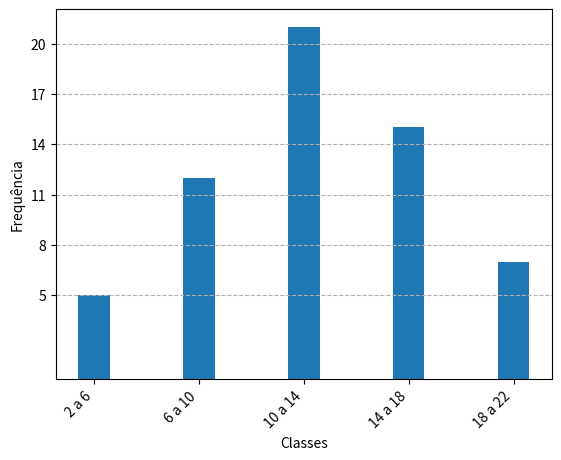

Write the Python code that produced this figure. (Note: this script raises an exception after producing the figure.)
import os
import matplotlib.pyplot as plt
import numpy as np 

tabela = [[[2, 6], 5],
           [[6, 10], 12],
           [[10, 14], 21],
           [[14, 18], 15],
           [[18, 22], 7]]

def ordenaTabela(tabela):
    numerosOrdenados = []
    for classe in tabela:
        i = 0
        while i < classe[1]:
            numerosOrdenados.append((classe[0][0] + classe[0][1]) / 2)
            i += 1
    return numerosOrdenados

def pontoMedio(tabela):
    pontoMedioClasses = []
    i = 0
    while i < len(tabela):
        pontoMedioClasses.append((tabela[i][0][0] + tabela[i][0][1]) / 2) 
        i += 1
    return pontoMedioClasses

def media(tabela):
    pontoMedioClasses = pontoMedio(tabela)
    media = 0
    i = 0
    while i < len(tabela):
        media += pontoMedioClasses[i] * tabela[i][1]
        i += 1
    media = media / somaFrequencias(tabela)
    return media

def moda(tabela):
    maior = 0
    pegaModa = []
    i = 0
    while i < len(tabela):
        if(tabela[i][1] > maior):
            maior = tabela[i][1]
            pegaModa = tabela[i]
        i += 1
    return pegaModa

def maiorFrequencia(tabela):
    maior = 0
    for i in tabela:
        if(i[1] > maior):
            maior = i[1]
    return maior

def mediana(tabela):
    elementosOrdenados = ordenaTabela(tabela)
    meio = somaFrequencias(tabela) / 2
    if(meio % 1 == 0):
        pegaMediana = (elementosOrdenados[int(meio)] + elementosOrdenados[int(meio) + 1]) / 2
        return pegaMediana
    else:
        meio += 0.5
        pegaMediana = elementosOrdenados[int(meio)]
        return pegaMediana
        
def desvioPadrao(tabela):
    mediaTabela = media(tabela)
    elementosOrdenados = pontoMedio(tabela)
    calculoDesvioPadrao = 0
    i = 0
    while i < len(elementosOrdenados):
        calculoDesvioPadrao += (elementosOrdenados[i] - mediaTabela) ** 2
        i += 1
    calculoDesvioPadrao = calculoDesvioPadrao / (len(tabela) - 1)
    return calculoDesvioPadrao

def somaFrequencias(tabela, iteraAte=len(tabela)):
    soma = 0
    i = 0
    while i < iteraAte:
        soma += tabela[i][1]
        i += 1
    return soma

def descobreClasse(x, tabela):
    elementoProcurado = x * somaFrequencias(tabela)
    buscaClasse = 0
    i = 0
    while(i < len(tabela)):
        buscaClasse += tabela[i][1]
        if(buscaClasse >= elementoProcurado):
            return i
        i += 1

def calculoPercentil(x, tabela):
    indiceClasse = descobreClasse(x, tabela)
    classePercentil = tabela[indiceClasse]
    limiteInferior =  classePercentil[0][0]
    amplitudeClasse = classePercentil[0][1] - classePercentil[0][0]
    somaFrequenciasAnteriores = somaFrequencias(tabela, indiceClasse)
    calculo = limiteInferior + ((x * somaFrequencias(tabela) - somaFrequenciasAnteriores) * amplitudeClasse) / classePercentil[1]
    return calculo


def imprimeOperacaoEscolhida(menu):
    if menu == '1' or menu == 100:
        return "percentil"
    elif menu == '2' or menu == 10:
        return "decil"
    elif menu == '3' or menu == 3:
        return "quartil"

def retornaX(til):
    while True:
        x = int(input("Digite o %s: " % (imprimeOperacaoEscolhida(til))))
        if(x > 0 and x <= til):
            return x
        else:
            print("%s inválido! Digite um percentil válido." % (imprimeOperacaoEscolhida(til)))
            continue

def separaClasses(tabela):
    classesSeparadas = []
    for i in tabela:
        classesSeparadas.append(str(i[0][0]) + " a " + str(i[0][1]))
    return classesSeparadas

def separaFrequencias(tabela):
    frequenciasSeparadas = []
    for i in tabela:
        frequenciasSeparadas.append(i[1])
    return frequenciasSeparadas



while True:
    os.system("cls")
    classes = separaClasses(tabela)
    frequencias = separaFrequencias(tabela)

    plt.ylabel("Frequência")
    plt.xlabel("Classes")
    plt.bar(classes, frequencias, width = 0.3)
    plt.yticks(np.arange(frequencias[0], maiorFrequencia(tabela), 3))
    plt.xticks(rotation=45, ha='right')
    plt.grid(axis='y', linestyle='--')
    plt.show()
    print("--- DADOS ---")
    print("média:  %s" % media(tabela))
    print("moda: %s" % moda(tabela)[0])
    print("mediana: %.3f" % mediana(tabela))
    print("desvio padrão: %.3f" % desvioPadrao(tabela))
    print("--- CALCULO ---")
    print("1 - Percentil")
    print("2 - Decil")
    print("3 - Quartil")
    menu = input(">>> ")
    if menu == '1':
        x = retornaX(100)
        x /= 100
        calculo = calculoPercentil(x, tabela)
    elif menu == '2':
        x = retornaX(10)
        x = (x * 10)/100
        calculo = calculoPercentil(x, tabela)
    elif(menu == '3'):
        x = retornaX(3)
        x = (25 * x) / 100
        calculo = calculoPercentil(x, tabela)
    else:
        print("Opção inválida!")
        os.system('pause')
        continue

    print("O cálculo do %s é: %f" % (imprimeOperacaoEscolhida(menu), calculo))
    break